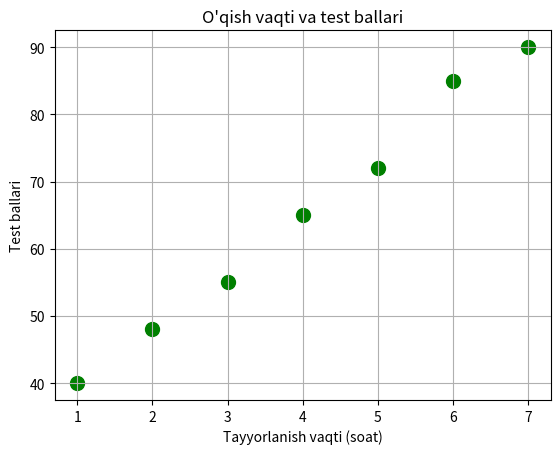

Write Python code to recreate this figure.
import matplotlib.pyplot as plt

soat = [1, 2, 3, 4, 5, 6, 7]
ball = [40, 48, 55, 65, 72, 85, 90]

plt.scatter(soat, ball, color="green", s=100)

plt.title("O'qish vaqti va test ballari")
plt.xlabel("Tayyorlanish vaqti (soat)")
plt.ylabel("Test ballari")

plt.grid()
plt.show()
